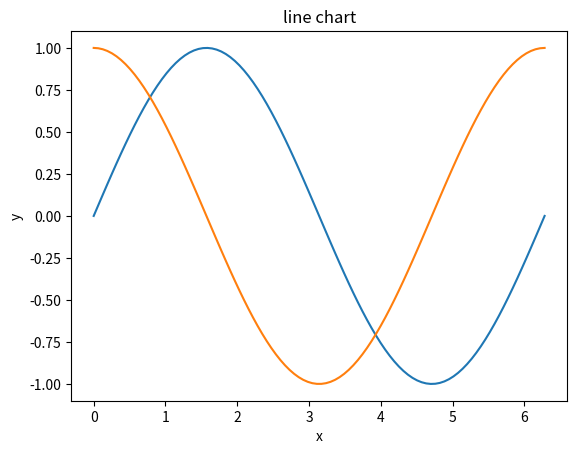

The matplotlib source for this figure:
import numpy as np
import matplotlib.pyplot as plt

x = np.linspace(0, 2 * np.pi, 100)
y1, y2 = np.sin(x), np.cos(x)

plt.plot(x, y1)
plt.plot(x, y2)

plt.title('line chart')
plt.xlabel('x')
plt.ylabel('y')

plt.show()
